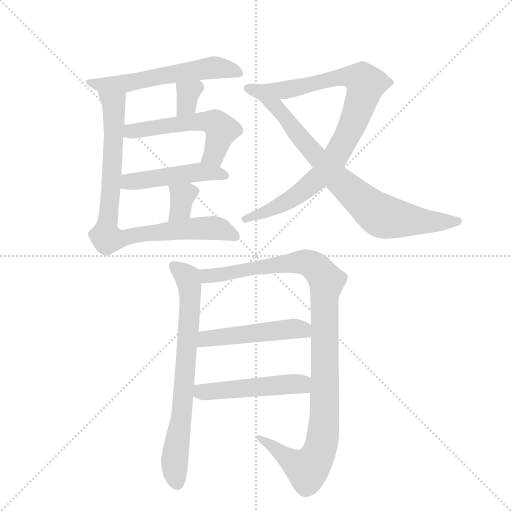
t = 0.00 s
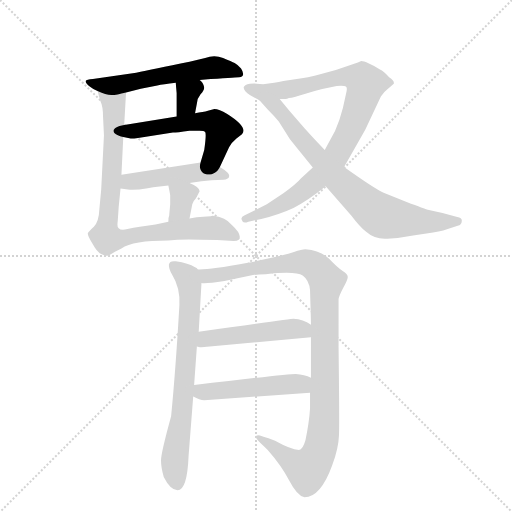
t = 1.96 s
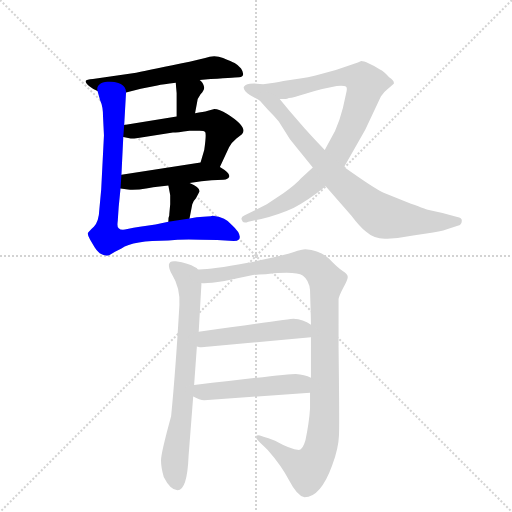
t = 3.91 s
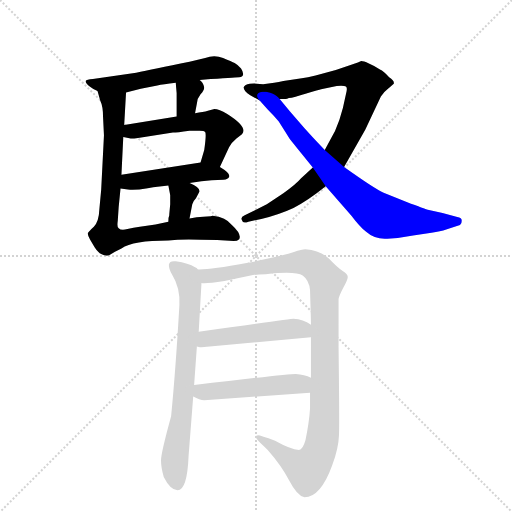
t = 5.87 s
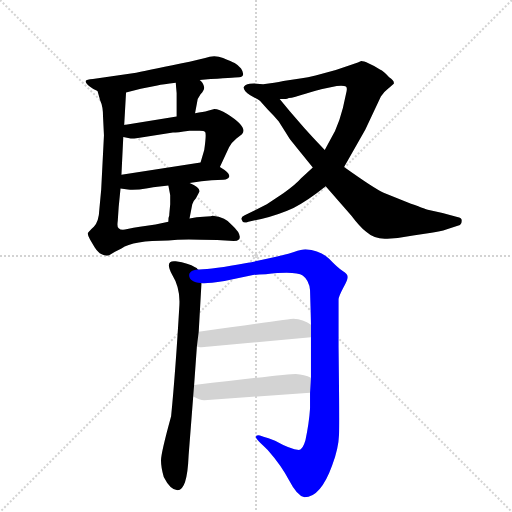
t = 7.82 s
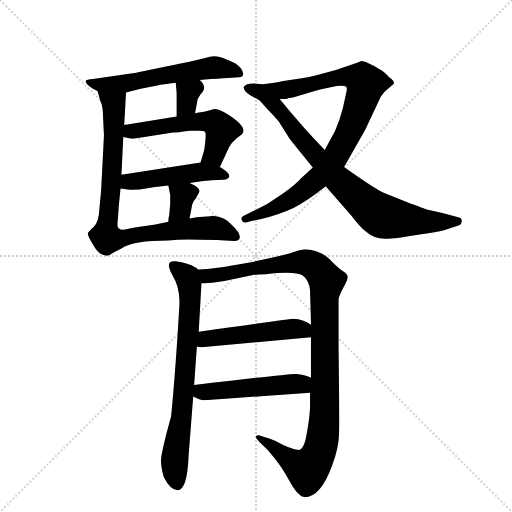
t = 9.78 s

The animated SVG that drew these frames (rendered in a browser with its animation timeline set to each time). Animation: 12 CSS @keyframes rules; one cycle of 9.78 s.

<svg version="1.1" viewBox="0 0 1024 1024" xmlns="http://www.w3.org/2000/svg">
  <g stroke="lightgray" stroke-dasharray="1,1" stroke-width="1" transform="scale(4, 4)">
    <line x1="0" y1="0" x2="256" y2="256"></line>
    <line x1="256" y1="0" x2="0" y2="256"></line>
    <line x1="128" y1="0" x2="128" y2="256"></line>
    <line x1="0" y1="128" x2="256" y2="128"></line>
  </g>
  <g transform="scale(0.92, -0.92) translate(60, -900)">
    <style type="text/css">
      
        @keyframes keyframes0 {
          from {
            stroke: blue;
            stroke-dashoffset: 587;
            stroke-width: 128;
          }
          66% {
            animation-timing-function: step-end;
            stroke: blue;
            stroke-dashoffset: 0;
            stroke-width: 128;
          }
          to {
            stroke: black;
            stroke-width: 1024;
          }
        }
        #make-me-a-hanzi-animation-0 {
          animation: keyframes0 0.7277018229166666s both;
          animation-delay: 0s;
          animation-timing-function: linear;
        }
      
        @keyframes keyframes1 {
          from {
            stroke: blue;
            stroke-dashoffset: 333;
            stroke-width: 128;
          }
          52% {
            animation-timing-function: step-end;
            stroke: blue;
            stroke-dashoffset: 0;
            stroke-width: 128;
          }
          to {
            stroke: black;
            stroke-width: 1024;
          }
        }
        #make-me-a-hanzi-animation-1 {
          animation: keyframes1 0.52099609375s both;
          animation-delay: 0.7277018229166666s;
          animation-timing-function: linear;
        }
      
        @keyframes keyframes2 {
          from {
            stroke: blue;
            stroke-dashoffset: 553;
            stroke-width: 128;
          }
          64% {
            animation-timing-function: step-end;
            stroke: blue;
            stroke-dashoffset: 0;
            stroke-width: 128;
          }
          to {
            stroke: black;
            stroke-width: 1024;
          }
        }
        #make-me-a-hanzi-animation-2 {
          animation: keyframes2 0.7000325520833334s both;
          animation-delay: 1.2486979166666665s;
          animation-timing-function: linear;
        }
      
        @keyframes keyframes3 {
          from {
            stroke: blue;
            stroke-dashoffset: 483;
            stroke-width: 128;
          }
          61% {
            animation-timing-function: step-end;
            stroke: blue;
            stroke-dashoffset: 0;
            stroke-width: 128;
          }
          to {
            stroke: black;
            stroke-width: 1024;
          }
        }
        #make-me-a-hanzi-animation-3 {
          animation: keyframes3 0.64306640625s both;
          animation-delay: 1.94873046875s;
          animation-timing-function: linear;
        }
      
        @keyframes keyframes4 {
          from {
            stroke: blue;
            stroke-dashoffset: 341;
            stroke-width: 128;
          }
          53% {
            animation-timing-function: step-end;
            stroke: blue;
            stroke-dashoffset: 0;
            stroke-width: 128;
          }
          to {
            stroke: black;
            stroke-width: 1024;
          }
        }
        #make-me-a-hanzi-animation-4 {
          animation: keyframes4 0.5275065104166666s both;
          animation-delay: 2.591796875s;
          animation-timing-function: linear;
        }
      
        @keyframes keyframes5 {
          from {
            stroke: blue;
            stroke-dashoffset: 870;
            stroke-width: 128;
          }
          74% {
            animation-timing-function: step-end;
            stroke: blue;
            stroke-dashoffset: 0;
            stroke-width: 128;
          }
          to {
            stroke: black;
            stroke-width: 1024;
          }
        }
        #make-me-a-hanzi-animation-5 {
          animation: keyframes5 0.9580078125s both;
          animation-delay: 3.1193033854166665s;
          animation-timing-function: linear;
        }
      
        @keyframes keyframes6 {
          from {
            stroke: blue;
            stroke-dashoffset: 936;
            stroke-width: 128;
          }
          75% {
            animation-timing-function: step-end;
            stroke: blue;
            stroke-dashoffset: 0;
            stroke-width: 128;
          }
          to {
            stroke: black;
            stroke-width: 1024;
          }
        }
        #make-me-a-hanzi-animation-6 {
          animation: keyframes6 1.01171875s both;
          animation-delay: 4.077311197916666s;
          animation-timing-function: linear;
        }
      
        @keyframes keyframes7 {
          from {
            stroke: blue;
            stroke-dashoffset: 784;
            stroke-width: 128;
          }
          72% {
            animation-timing-function: step-end;
            stroke: blue;
            stroke-dashoffset: 0;
            stroke-width: 128;
          }
          to {
            stroke: black;
            stroke-width: 1024;
          }
        }
        #make-me-a-hanzi-animation-7 {
          animation: keyframes7 0.8880208333333334s both;
          animation-delay: 5.089029947916666s;
          animation-timing-function: linear;
        }
      
        @keyframes keyframes8 {
          from {
            stroke: blue;
            stroke-dashoffset: 740;
            stroke-width: 128;
          }
          71% {
            animation-timing-function: step-end;
            stroke: blue;
            stroke-dashoffset: 0;
            stroke-width: 128;
          }
          to {
            stroke: black;
            stroke-width: 1024;
          }
        }
        #make-me-a-hanzi-animation-8 {
          animation: keyframes8 0.8522135416666666s both;
          animation-delay: 5.977050781249999s;
          animation-timing-function: linear;
        }
      
        @keyframes keyframes9 {
          from {
            stroke: blue;
            stroke-dashoffset: 1101;
            stroke-width: 128;
          }
          78% {
            animation-timing-function: step-end;
            stroke: blue;
            stroke-dashoffset: 0;
            stroke-width: 128;
          }
          to {
            stroke: black;
            stroke-width: 1024;
          }
        }
        #make-me-a-hanzi-animation-9 {
          animation: keyframes9 1.14599609375s both;
          animation-delay: 6.829264322916666s;
          animation-timing-function: linear;
        }
      
        @keyframes keyframes10 {
          from {
            stroke: blue;
            stroke-dashoffset: 500;
            stroke-width: 128;
          }
          62% {
            animation-timing-function: step-end;
            stroke: blue;
            stroke-dashoffset: 0;
            stroke-width: 128;
          }
          to {
            stroke: black;
            stroke-width: 1024;
          }
        }
        #make-me-a-hanzi-animation-10 {
          animation: keyframes10 0.6569010416666666s both;
          animation-delay: 7.975260416666666s;
          animation-timing-function: linear;
        }
      
        @keyframes keyframes11 {
          from {
            stroke: blue;
            stroke-dashoffset: 501;
            stroke-width: 128;
          }
          62% {
            animation-timing-function: step-end;
            stroke: blue;
            stroke-dashoffset: 0;
            stroke-width: 128;
          }
          to {
            stroke: black;
            stroke-width: 1024;
          }
        }
        #make-me-a-hanzi-animation-11 {
          animation: keyframes11 0.65771484375s both;
          animation-delay: 8.632161458333332s;
          animation-timing-function: linear;
        }
      
    </style>
    
      <path d="M 374 726 L 398 728 Q 459 732 460 732 Q 475 734 464 751 Q 456 760 450 763 Q 444 766 425 774 Q 406 781 386 774 L 352 766 Q 272 750 236 742 L 142 728 Q 128 727 126 724 Q 126 719 135 712 Q 144 705 152 702 C 177 690 185 692 214 699 L 246 707 L 282 714 Q 294 717 322 720 L 374 726 Z" fill="lightgray"></path>
    
      <path d="M 364 654 L 368 675 Q 368 685 376 695 Q 384 704 384 710 Q 381 722 374 726 C 350 744 319 750 322 720 L 324 698 L 324 647 C 324 617 358 625 364 654 Z" fill="lightgray"></path>
    
      <path d="M 418 537 L 438 580 Q 444 591 454 599 L 466 608 Q 480 623 434 652 Q 416 663 406 663 L 392 659 Q 382 656 364 654 L 324 647 L 210 628 C 180 623 179 608 208 602 L 224 599 Q 226 598 240 600 L 316 612 Q 324 612 352 616 L 374 616 Q 384 616 386 613 Q 389 609 384 574 L 376 547 C 367 518 405 510 418 537 Z" fill="lightgray"></path>
    
      <path d="M 352 502 L 378 506 L 400 508 L 426 509 Q 436 510 438 515 Q 442 523 418 537 C 397 550 397 550 376 547 L 204 520 C 174 515 172 494 202 490 L 218 488 Q 234 486 261 491 Q 288 495 292 495 L 306 497 L 352 502 Z" fill="lightgray"></path>
    
      <path d="M 352 425 L 358 456 Q 360 463 366 469 L 374 484 Q 374 493 352 502 C 324 514 301 524 306 497 L 310 476 L 310 456 L 308 434 L 308 432 Q 306 428 306 418 C 305 388 346 396 352 425 Z" fill="lightgray"></path>
    
      <path d="M 152 702 L 158 681 Q 164 669 164 646 L 166 606 L 160 488 L 156 445 Q 155 418 144 407 Q 132 396 131 393 Q 130 389 136 379 L 146 362 Q 154 350 160 348 Q 172 341 180 347 Q 188 352 204 360 Q 229 377 306 377 L 326 379 Q 350 380 376 379 L 412 378 L 448 376 Q 456 376 460 380 Q 466 391 444 411 Q 431 428 402 431 L 398 430 L 382 429 Q 368 429 352 425 L 306 418 L 278 412 L 244 407 Q 230 405 217 402 Q 203 398 198 404 Q 194 405 196 420 L 198 450 L 202 490 L 204 520 L 208 602 L 210 628 L 214 699 C 216 729 144 731 152 702 Z" fill="lightgray"></path>
    
      <path d="M 718 764 L 670 748 L 626 736 Q 608 731 596 730 L 556 724 Q 546 722 536 720 L 512 717 L 498 718 Q 494 719 483 718 Q 472 716 470 711 Q 468 704 484 693 L 504 682 C 506 681 518 682 548 685 L 560 685 Q 562 684 568 687 Q 578 688 606 697 Q 634 705 638 706 L 672 713 Q 688 714 692 712 Q 696 709 692 695 Q 680 631 658 596 L 646 574 L 620 536 L 594 512 Q 584 500 556 480 L 520 456 L 472 432 Q 462 428 466 421 Q 468 413 480 418 L 508 424 Q 548 434 578 448 Q 607 462 648 495 L 688 537 L 734 618 L 768 690 Q 775 701 781 705 Q 786 709 796 718 Q 798 724 786 732 Q 774 746 766 749 Q 756 756 742 762 Q 728 768 724 767 L 718 764 Z" fill="lightgray"></path>
    
      <path d="M 504 682 L 522 662 Q 536 648 546 636 L 570 598 Q 574 593 594 568 L 620 536 L 648 495 L 704 431 Q 722 407 736 396 Q 755 379 782 381 Q 808 382 838 388 L 878 394 Q 898 397 910 401 L 940 411 Q 944 413 944 420 Q 944 427 934 428 L 902 437 L 870 444 Q 864 446 824 461 L 774 481 Q 754 490 688 537 L 646 574 L 630 591 Q 618 603 602 621 L 570 658 L 548 685 C 529 708 484 704 504 682 Z" fill="lightgray"></path>
    
      <path d="M 370 314 Q 368 318 364 319 Q 350 328 322 332 Q 297 335 314 303 Q 332 274 330 237 Q 322 98 312 -5 Q 290 -85 290 -101 Q 290 -116 296 -137 Q 310 -165 326 -166 Q 347 -166 350 -91 L 360 38 L 362 63 L 368 147 L 372 179 L 378 285 C 379 308 379 308 370 314 Z" fill="lightgray"></path>
    
      <path d="M 676 228 L 676 249 Q 676 255 686 274 Q 696 292 696 298 Q 696 304 685 311 Q 674 318 656 337 Q 638 355 604 358 Q 596 358 579 352 Q 562 346 476 328 Q 396 313 370 314 C 340 312 348 284 378 285 Q 382 282 428 289 L 490 302 Q 500 304 518 304 Q 583 311 598 301 Q 612 291 614 269 Q 616 203 616 194 L 616 167 L 616 124 L 616 79 L 614 46 L 614 12 Q 612 -19 604 -57 Q 598 -78 590 -78 Q 572 -77 538 -58 Q 506 -46 501 -46 Q 496 -46 496 -50 Q 496 -54 522 -78 Q 552 -112 569 -145 Q 586 -178 602 -181 Q 637 -181 662 -112 Q 676 -75 677 -45 Q 678 -14 676 146 L 676 193 L 676 228 Z" fill="lightgray"></path>
    
      <path d="M 368 147 Q 376 145 378 145 L 616 167 C 646 170 641 178 616 194 Q 599 206 578 207 Q 574 207 372 179 C 342 175 339 153 368 147 Z" fill="lightgray"></path>
    
      <path d="M 360 38 Q 374 30 384 30 L 614 46 C 644 48 644 67 616 79 Q 602 86 583 87 Q 564 87 362 63 C 332 59 333 52 360 38 Z" fill="lightgray"></path>
    
    
      <clipPath id="make-me-a-hanzi-clip-0">
        <path d="M 374 726 L 398 728 Q 459 732 460 732 Q 475 734 464 751 Q 456 760 450 763 Q 444 766 425 774 Q 406 781 386 774 L 352 766 Q 272 750 236 742 L 142 728 Q 128 727 126 724 Q 126 719 135 712 Q 144 705 152 702 C 177 690 185 692 214 699 L 246 707 L 282 714 Q 294 717 322 720 L 374 726 Z"></path>
      </clipPath>
      <path clip-path="url(#make-me-a-hanzi-clip-0)" d="M 132 719 L 215 719 L 398 753 L 459 742" fill="none" id="make-me-a-hanzi-animation-0" stroke-dasharray="459 918" stroke-linecap="round"></path>
    
      <clipPath id="make-me-a-hanzi-clip-1">
        <path d="M 364 654 L 368 675 Q 368 685 376 695 Q 384 704 384 710 Q 381 722 374 726 C 350 744 319 750 322 720 L 324 698 L 324 647 C 324 617 358 625 364 654 Z"></path>
      </clipPath>
      <path clip-path="url(#make-me-a-hanzi-clip-1)" d="M 369 715 L 349 698 L 346 673 L 330 653" fill="none" id="make-me-a-hanzi-animation-1" stroke-dasharray="205 410" stroke-linecap="round"></path>
    
      <clipPath id="make-me-a-hanzi-clip-2">
        <path d="M 418 537 L 438 580 Q 444 591 454 599 L 466 608 Q 480 623 434 652 Q 416 663 406 663 L 392 659 Q 382 656 364 654 L 324 647 L 210 628 C 180 623 179 608 208 602 L 224 599 Q 226 598 240 600 L 316 612 Q 324 612 352 616 L 374 616 Q 384 616 386 613 Q 389 609 384 574 L 376 547 C 367 518 405 510 418 537 Z"></path>
      </clipPath>
      <path clip-path="url(#make-me-a-hanzi-clip-2)" d="M 213 608 L 227 615 L 347 634 L 406 634 L 421 616 L 405 564 L 385 552" fill="none" id="make-me-a-hanzi-animation-2" stroke-dasharray="425 850" stroke-linecap="round"></path>
    
      <clipPath id="make-me-a-hanzi-clip-3">
        <path d="M 352 502 L 378 506 L 400 508 L 426 509 Q 436 510 438 515 Q 442 523 418 537 C 397 550 397 550 376 547 L 204 520 C 174 515 172 494 202 490 L 218 488 Q 234 486 261 491 Q 288 495 292 495 L 306 497 L 352 502 Z"></path>
      </clipPath>
      <path clip-path="url(#make-me-a-hanzi-clip-3)" d="M 207 497 L 220 505 L 379 527 L 429 517" fill="none" id="make-me-a-hanzi-animation-3" stroke-dasharray="355 710" stroke-linecap="round"></path>
    
      <clipPath id="make-me-a-hanzi-clip-4">
        <path d="M 352 425 L 358 456 Q 360 463 366 469 L 374 484 Q 374 493 352 502 C 324 514 301 524 306 497 L 310 476 L 310 456 L 308 434 L 308 432 Q 306 428 306 418 C 305 388 346 396 352 425 Z"></path>
      </clipPath>
      <path clip-path="url(#make-me-a-hanzi-clip-4)" d="M 314 493 L 336 471 L 332 446 L 313 424" fill="none" id="make-me-a-hanzi-animation-4" stroke-dasharray="213 426" stroke-linecap="round"></path>
    
      <clipPath id="make-me-a-hanzi-clip-5">
        <path d="M 152 702 L 158 681 Q 164 669 164 646 L 166 606 L 160 488 L 156 445 Q 155 418 144 407 Q 132 396 131 393 Q 130 389 136 379 L 146 362 Q 154 350 160 348 Q 172 341 180 347 Q 188 352 204 360 Q 229 377 306 377 L 326 379 Q 350 380 376 379 L 412 378 L 448 376 Q 456 376 460 380 Q 466 391 444 411 Q 431 428 402 431 L 398 430 L 382 429 Q 368 429 352 425 L 306 418 L 278 412 L 244 407 Q 230 405 217 402 Q 203 398 198 404 Q 194 405 196 420 L 198 450 L 202 490 L 204 520 L 208 602 L 210 628 L 214 699 C 216 729 144 731 152 702 Z"></path>
      </clipPath>
      <path clip-path="url(#make-me-a-hanzi-clip-5)" d="M 160 698 L 187 675 L 188 665 L 173 382 L 198 380 L 364 404 L 407 404 L 452 385" fill="none" id="make-me-a-hanzi-animation-5" stroke-dasharray="742 1484" stroke-linecap="round"></path>
    
      <clipPath id="make-me-a-hanzi-clip-6">
        <path d="M 718 764 L 670 748 L 626 736 Q 608 731 596 730 L 556 724 Q 546 722 536 720 L 512 717 L 498 718 Q 494 719 483 718 Q 472 716 470 711 Q 468 704 484 693 L 504 682 C 506 681 518 682 548 685 L 560 685 Q 562 684 568 687 Q 578 688 606 697 Q 634 705 638 706 L 672 713 Q 688 714 692 712 Q 696 709 692 695 Q 680 631 658 596 L 646 574 L 620 536 L 594 512 Q 584 500 556 480 L 520 456 L 472 432 Q 462 428 466 421 Q 468 413 480 418 L 508 424 Q 548 434 578 448 Q 607 462 648 495 L 688 537 L 734 618 L 768 690 Q 775 701 781 705 Q 786 709 796 718 Q 798 724 786 732 Q 774 746 766 749 Q 756 756 742 762 Q 728 768 724 767 L 718 764 Z"></path>
      </clipPath>
      <path clip-path="url(#make-me-a-hanzi-clip-6)" d="M 479 709 L 525 700 L 695 734 L 723 729 L 735 718 L 705 626 L 668 557 L 636 517 L 564 462 L 474 424" fill="none" id="make-me-a-hanzi-animation-6" stroke-dasharray="808 1616" stroke-linecap="round"></path>
    
      <clipPath id="make-me-a-hanzi-clip-7">
        <path d="M 504 682 L 522 662 Q 536 648 546 636 L 570 598 Q 574 593 594 568 L 620 536 L 648 495 L 704 431 Q 722 407 736 396 Q 755 379 782 381 Q 808 382 838 388 L 878 394 Q 898 397 910 401 L 940 411 Q 944 413 944 420 Q 944 427 934 428 L 902 437 L 870 444 Q 864 446 824 461 L 774 481 Q 754 490 688 537 L 646 574 L 630 591 Q 618 603 602 621 L 570 658 L 548 685 C 529 708 484 704 504 682 Z"></path>
      </clipPath>
      <path clip-path="url(#make-me-a-hanzi-clip-7)" d="M 512 680 L 540 668 L 668 516 L 763 435 L 810 423 L 935 419" fill="none" id="make-me-a-hanzi-animation-7" stroke-dasharray="656 1312" stroke-linecap="round"></path>
    
      <clipPath id="make-me-a-hanzi-clip-8">
        <path d="M 370 314 Q 368 318 364 319 Q 350 328 322 332 Q 297 335 314 303 Q 332 274 330 237 Q 322 98 312 -5 Q 290 -85 290 -101 Q 290 -116 296 -137 Q 310 -165 326 -166 Q 347 -166 350 -91 L 360 38 L 362 63 L 368 147 L 372 179 L 378 285 C 379 308 379 308 370 314 Z"></path>
      </clipPath>
      <path clip-path="url(#make-me-a-hanzi-clip-8)" d="M 320 317 L 347 294 L 353 261 L 336 4 L 320 -95 L 325 -152" fill="none" id="make-me-a-hanzi-animation-8" stroke-dasharray="612 1224" stroke-linecap="round"></path>
    
      <clipPath id="make-me-a-hanzi-clip-9">
        <path d="M 676 228 L 676 249 Q 676 255 686 274 Q 696 292 696 298 Q 696 304 685 311 Q 674 318 656 337 Q 638 355 604 358 Q 596 358 579 352 Q 562 346 476 328 Q 396 313 370 314 C 340 312 348 284 378 285 Q 382 282 428 289 L 490 302 Q 500 304 518 304 Q 583 311 598 301 Q 612 291 614 269 Q 616 203 616 194 L 616 167 L 616 124 L 616 79 L 614 46 L 614 12 Q 612 -19 604 -57 Q 598 -78 590 -78 Q 572 -77 538 -58 Q 506 -46 501 -46 Q 496 -46 496 -50 Q 496 -54 522 -78 Q 552 -112 569 -145 Q 586 -178 602 -181 Q 637 -181 662 -112 Q 676 -75 677 -45 Q 678 -14 676 146 L 676 193 L 676 228 Z"></path>
      </clipPath>
      <path clip-path="url(#make-me-a-hanzi-clip-9)" d="M 374 307 L 389 299 L 416 301 L 490 319 L 603 330 L 630 316 L 650 289 L 645 258 L 645 -15 L 630 -93 L 609 -121 L 501 -51" fill="none" id="make-me-a-hanzi-animation-9" stroke-dasharray="973 1946" stroke-linecap="round"></path>
    
      <clipPath id="make-me-a-hanzi-clip-10">
        <path d="M 368 147 Q 376 145 378 145 L 616 167 C 646 170 641 178 616 194 Q 599 206 578 207 Q 574 207 372 179 C 342 175 339 153 368 147 Z"></path>
      </clipPath>
      <path clip-path="url(#make-me-a-hanzi-clip-10)" d="M 374 152 L 391 166 L 582 186 L 598 184 L 607 174" fill="none" id="make-me-a-hanzi-animation-10" stroke-dasharray="372 744" stroke-linecap="round"></path>
    
      <clipPath id="make-me-a-hanzi-clip-11">
        <path d="M 360 38 Q 374 30 384 30 L 614 46 C 644 48 644 67 616 79 Q 602 86 583 87 Q 564 87 362 63 C 332 59 333 52 360 38 Z"></path>
      </clipPath>
      <path clip-path="url(#make-me-a-hanzi-clip-11)" d="M 370 43 L 380 50 L 578 65 L 595 65 L 606 52" fill="none" id="make-me-a-hanzi-animation-11" stroke-dasharray="373 746" stroke-linecap="round"></path>
    
  </g>
</svg>
